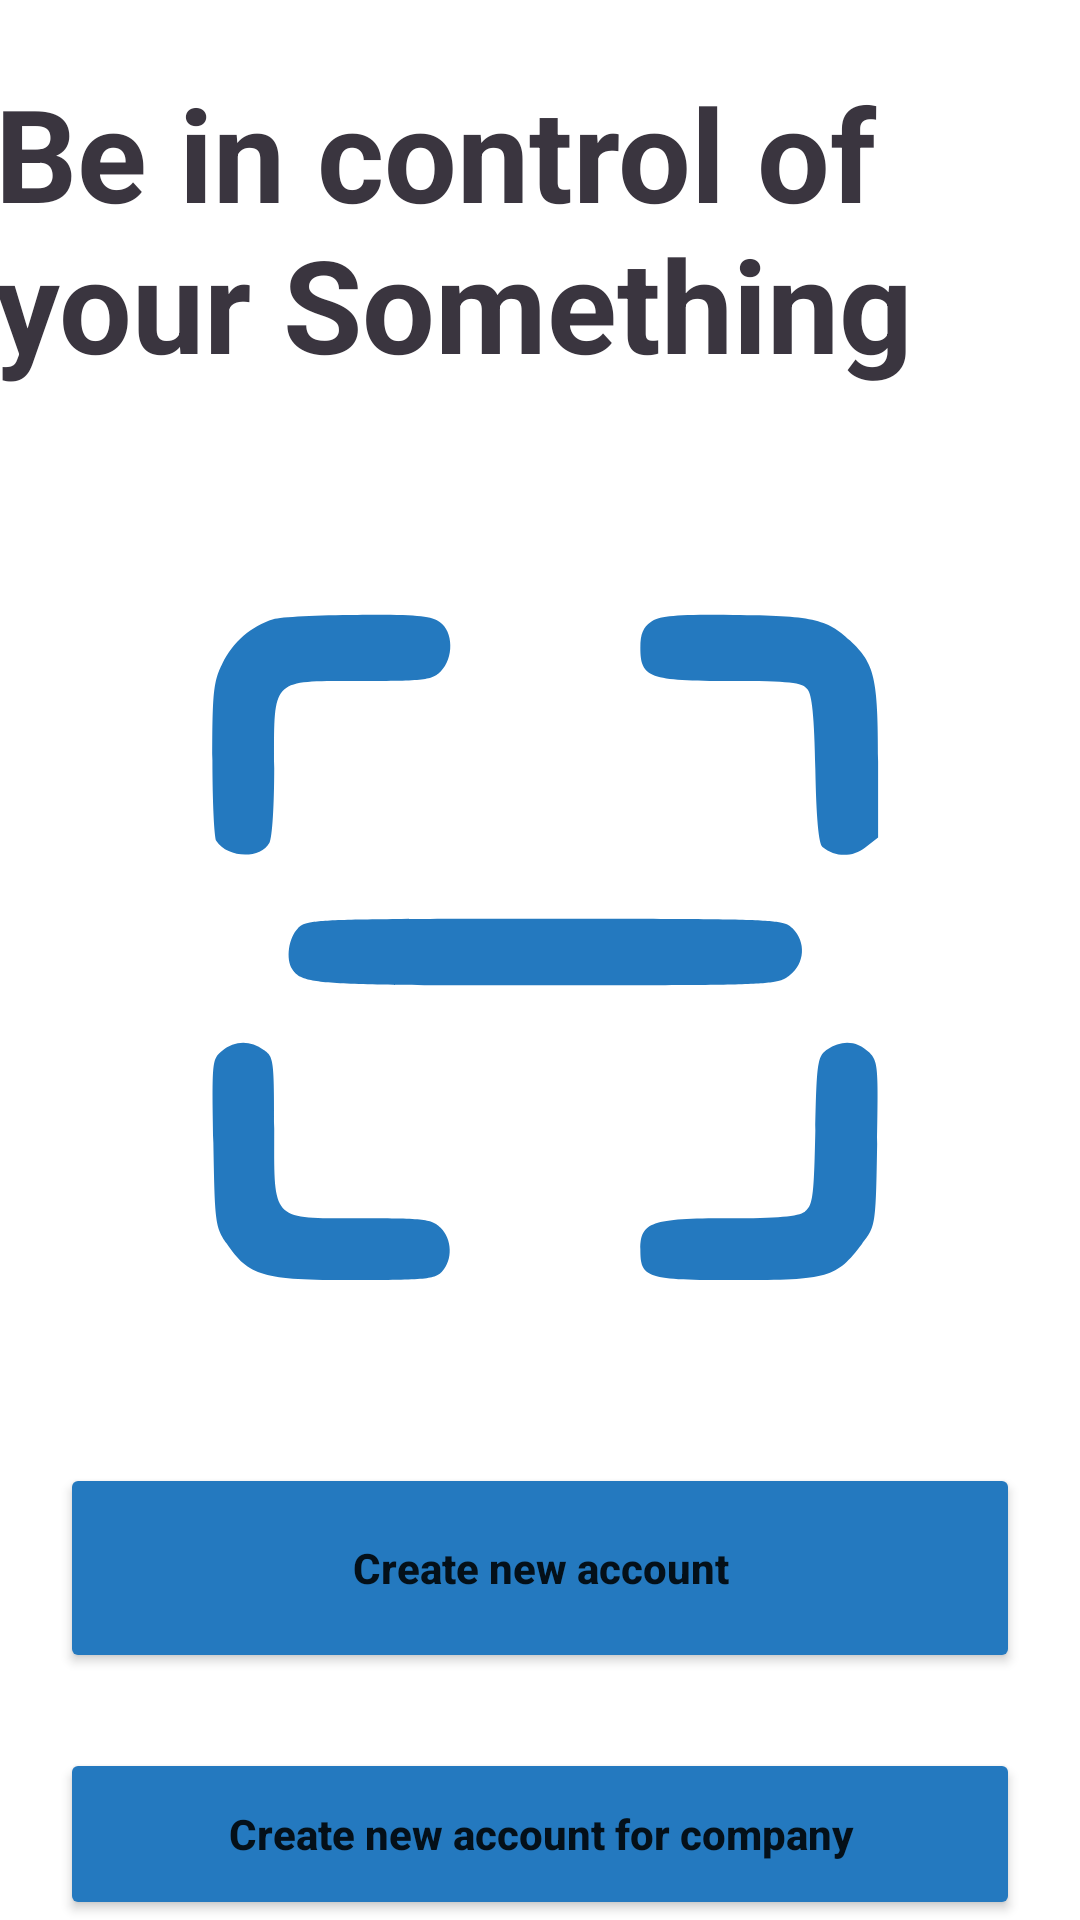

Android layout source for this screen:
<!-- AndroidManifest.xml: application theme Theme.QR_scanner -->
<!-- res/layout/activity_login_or_register.xml -->
<?xml version="1.0" encoding="utf-8"?>
<RelativeLayout xmlns:android="http://schemas.android.com/apk/res/android"
    xmlns:app="http://schemas.android.com/apk/res-auto"
    xmlns:tools="http://schemas.android.com/tools"
    android:layout_width="match_parent"
    android:layout_height="match_parent"
    android:onClick="@string/sign_in"
    tools:context=".Activity.Login_or_register">

    <TextView
        android:id="@+id/textView"
        android:layout_width="wrap_content"
        android:layout_height="wrap_content"
        android:layout_alignParentTop="true"
        android:layout_centerHorizontal="true"
        android:layout_marginStart="-4dp"
        android:layout_marginTop="22dp"
        android:text="@string/be_in_control_of_your_something"
        android:textColor="@color/black"
        android:textSize="43dp"
        android:textStyle="bold" />


    <ImageView

        android:id="@+id/imageView1"
        android:layout_width="match_parent"
        android:layout_height="317dp"
        android:layout_below="@+id/textView"
        android:layout_marginTop="26dp"
        app:srcCompat="@drawable/scan_icon" />

    <Button
        android:id="@+id/create_new_account"
        android:layout_width="match_parent"
        android:layout_height="70dp"
        android:layout_below="@+id/imageView1"
        android:layout_marginHorizontal="@dimen/side"
        android:layout_marginTop="15dp"
        android:backgroundTint="@color/Base_color"
        android:onClick="create_new_account"
        android:text="@string/create_new_account"
        android:textAllCaps="false"
        android:textStyle="bold" />

    <Button

        android:id="@+id/create_new_account_company"
        android:layout_width="match_parent"
        android:layout_height="70dp"
        android:layout_below="@+id/create_new_account"
        android:layout_marginHorizontal="@dimen/side"
        android:layout_marginTop="25dp"
        android:backgroundTint="@color/Base_color"
        android:onClick="create_new_account_company"
        android:text="Create new account for company"
        android:textAllCaps="false"
        android:textStyle="bold" />

    <Button
        android:id="@+id/logIn"
        android:layout_width="match_parent"
        android:layout_height="wrap_content"
        android:layout_below="@+id/create_new_account_company"
        android:layout_marginHorizontal="@dimen/side"
        android:layout_marginTop="11dp"
        android:onClick="sign_in"
        android:outlineSpotShadowColor="@color/white"
        android:text="@string/sign_in"
        android:textColor="@color/black"
        android:textSize="16dp"
        android:textStyle="bold"
        app:backgroundTint="@android:color/transparent"
        app:strokeColor="@color/Base_color"
        app:strokeWidth="2dp" />

</RelativeLayout>
<!-- resources referenced by this layout -->
<resources>
  <color name="Base_color" tools:override="true">#2479BF</color>
  <color name="black" tools:override="true">#3A353F</color>
  <color name="white" tools:override="true">#FFFFFFFF</color>
  <dimen name="side">20dp</dimen>
  <!-- drawable scan_icon: vector/xml drawable (drawable, 2236 chars, omitted) -->
  <string name="be_in_control_of_your_something">Be in control of your Something</string>
  <string name="create_new_account" translatable="false">Create new account</string>
  <string name="sign_in" translatable="false">Sign in</string>
  <style name="Theme.QR_scanner" parent="Theme.MaterialComponents.DayNight.NoActionBar">
          
          <item name="colorPrimary">@color/purple_500</item>
          <item name="colorPrimaryVariant">@color/purple_700</item>
          <item name="colorOnPrimary">@color/white</item>
          
          <item name="colorSecondary">@color/teal_200</item>
          <item name="colorSecondaryVariant">@color/teal_700</item>
          <item name="colorOnSecondary">@color/black</item>
          
          <item name="android:statusBarColor">?attr/colorPrimaryVariant</item>
          
      </style>
  <color name="purple_500" tools:override="true">#FF6200EE</color>
  <color name="purple_700" tools:override="true">#FF6300FE</color>
  <color name="teal_200" tools:override="true">#FF03DAC5</color>
  <color name="teal_700" tools:override="true">#FF018786</color>
</resources>
